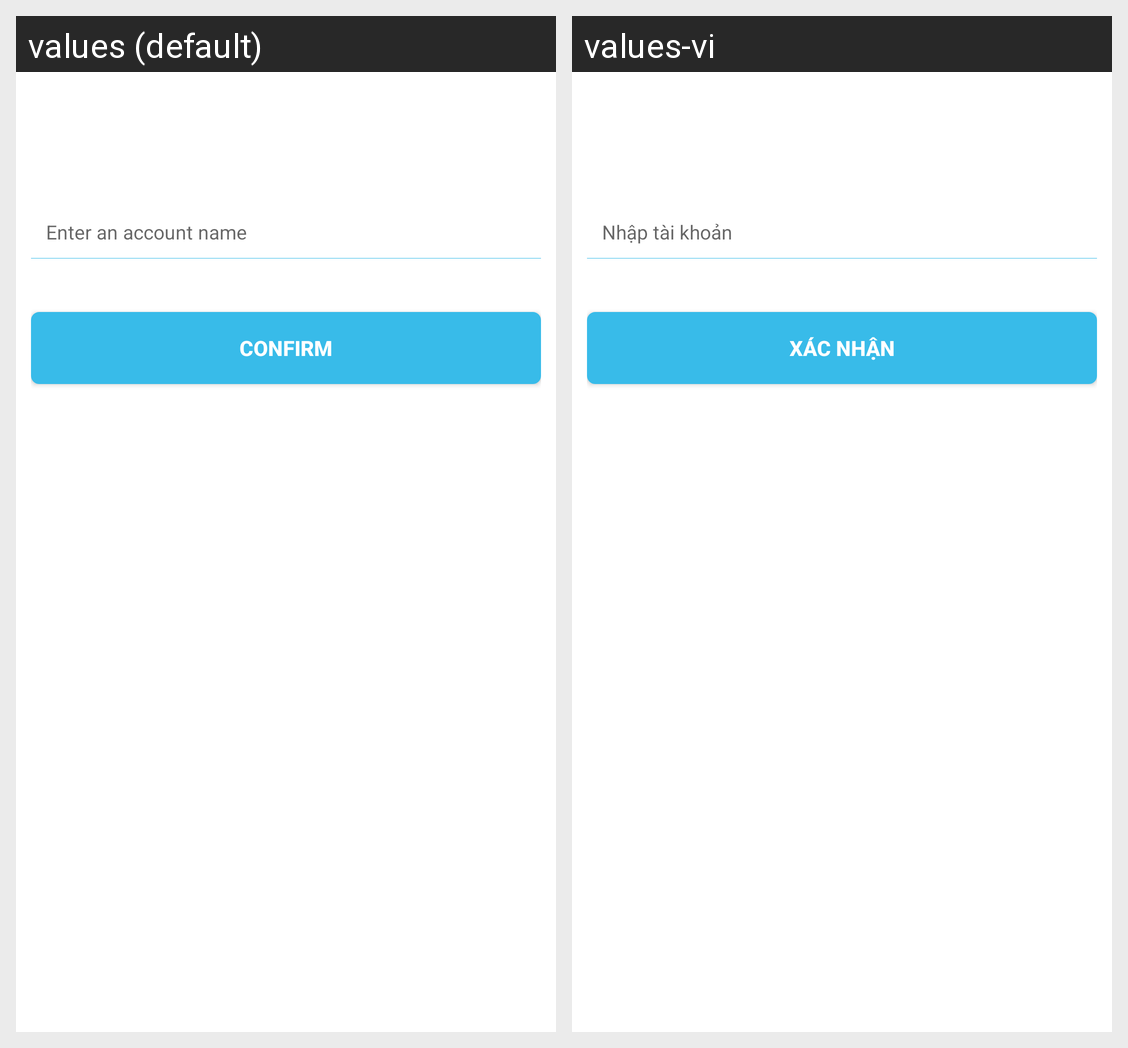

The same Android screen rendered under two of its app's locales, left to right. List the strings drawn on it with the default value and each locale's translation.
Android screen res/layout/forgot_password_fragment.xml rendered under 2 locales, left to right: values (default), values-vi. Device: Nexus 5 (rendered at 1080×1920; each locale shown at half size, 540×960, under a caption strip naming it); theme AppTheme.Start.
Strings drawn on this screen, with the default value and each locale's value (text and hints the layout hard-codes, and strings that could not be matched under every locale, appear in the picture but are not listed):

str_input_user_name
  values: Enter an account name
  values-vi: Nhập tài khoản

confirm
  values: Confirm
  values-vi: Xác nhận
